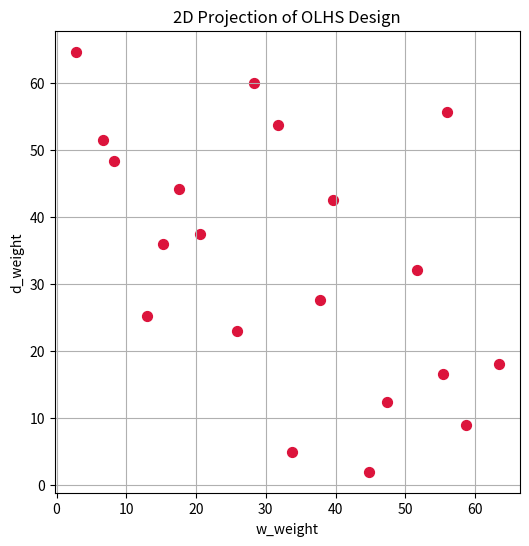

Reproduce this figure in Python. (Note: this script raises an exception after producing the figure.)
"""
실험을 시작하기 전, 각 실험 데이터를 샘플링하는 코드입니다.
'범위값을 갖는 input 데이터중(W와 D의 웨이트값 1/65~65/65), 어떤 방식(Latin HyperCube 실험 데이터 추출 방식)으로 데이터를 추출하여, 이 데이터들에 대해 실험해라'
를 계산해주는 코드입니다.
이는 surrogate model이 회귀선을 작성할 때 실험데이터를 적절히 산개시켜주고 모델의 신뢰도를 높여줍니다.
"""
import numpy as np
from scipy.stats import qmc
from fractions import Fraction
import matplotlib.pyplot as plt

# 샘플링 설정
n_samples = 20   # 실험 점 20개
d_vars = 2       # w, d 두 변수

# Latin Hypercube 샘플러 생성
sampler = qmc.LatinHypercube(d=d_vars)
X_lhs = sampler.random(n=n_samples)  # 0~1 범위 샘플링

# 변수 범위 변환: 1 ~ 65
min_val, max_val = 1, 65
w_weight = min_val + X_lhs[:, 0] * (max_val - min_val)
d_weight = min_val + X_lhs[:, 1] * (max_val - min_val)

# 분수 형태로 변환 (분모 65로 통일)
w_frac = [Fraction(int(round(w)), 65) for w in w_weight]
d_frac = [Fraction(int(round(d)), 65) for d in d_weight]

# 시각화 (2D)
plt.figure(figsize=(6,6))
plt.scatter(w_weight, d_weight, c='crimson', s=50)
plt.xlabel('w_weight')
plt.ylabel('d_weight')
plt.title('2D Projection of OLHS Design')
plt.grid(True)
plt.savefig('source/research/body_control/path_planning/tank_cornering_surrogate_w_d/sampling_lhs.png')
plt.show()

# 샘플링 결과 출력 (분수로 보기 좋게)
print("OLHS 20점 샘플링 결과 (w_weight, d_weight) - 분모 65 기준:")
for i, (w, d) in enumerate(zip(w_frac, d_frac), start=1):
    print(f"{i:2d}: w = {w}, d = {d}")

# OLHS 20점 샘플링 결과 (w_weight, d_weight) - 분모 65 기준:
#  1: w = 46/65, d = 43/65
#  2: w = 63/65, d = 59/65
#  3: w = 42/65, d = 34/65
#  4: w = 51/65, d = 49/65
#  5: w = 59/65, d = 62/65
#  6: w = 3/5, d = 14/65
#  7: w = 23/65, d = 29/65
#  8: w = 43/65, d = 6/65
#  9: w = 1/65, d = 9/65
# 10: w = 4/65, d = 2/65
# 11: w = 27/65, d = 5/13
# 12: w = 23/65, d = 48/65
# 13: w = 7/13, d = 31/65
# 14: w = 31/65, d = 17/65
# 15: w = 58/65, d = 58/65
# 16: w = 19/65, d = 38/65
# 17: w = 1/5, d = 53/65
# 18: w = 16/65, d = 11/65
# 19: w = 2/13, d = 42/65
# 20: w = 54/65, d = 21/65
